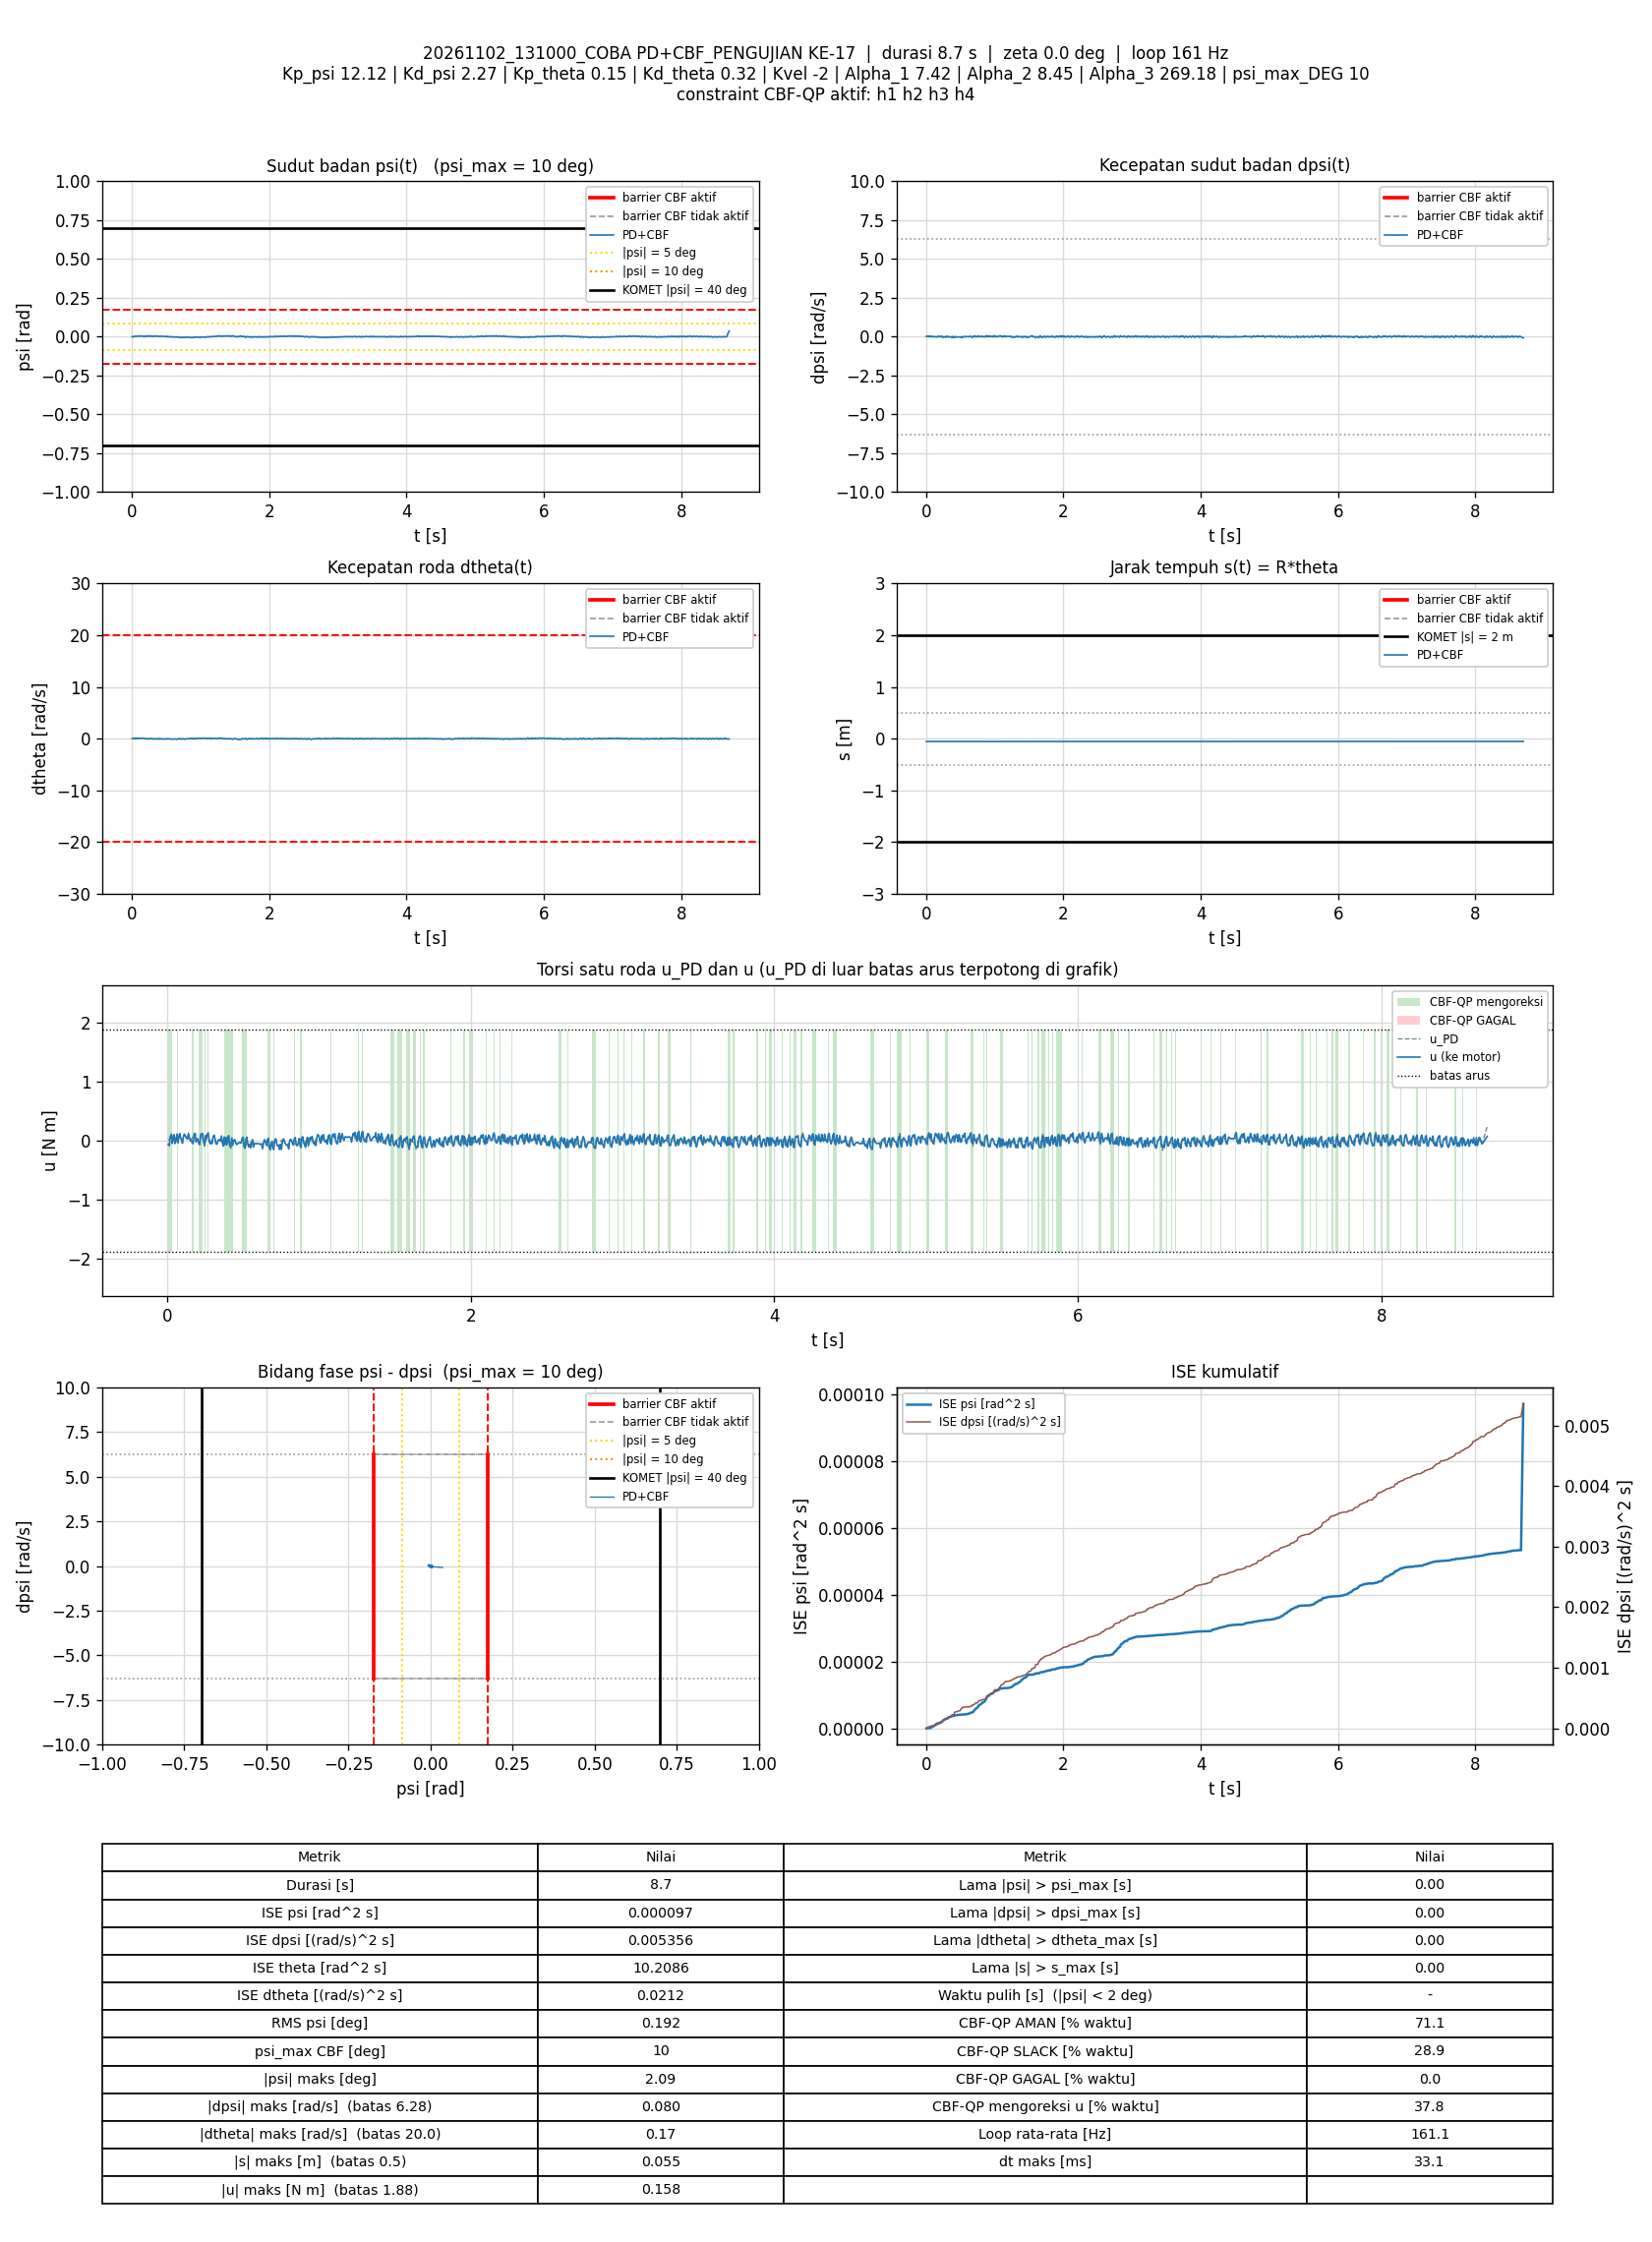

Data behind this chart, as committed beside it:
t_s, theta_rad, dtheta_rad_s, psi_rad, dpsi_rad_s, error_theta, error_dtheta, error_psi, error_dpsi, u_PD_Nm, u_Nm, status_cbf, dorong_N, ISE_theta, ISE_dtheta, ISE_psi, ISE_dpsi, Kp_psi, Kd_psi, Kp_theta, Kd_theta, Kvel, Alpha_1, Alpha_2
0.005929, -1.085, 0.03186, -0.0009214, 0.01013, 1.085, -0.03186, 0.0009214, -0.01013, 0.02203, -0.06236, SLACK, 0, 0.006978, 6.0198957e-06, 5.0339665e-09, 6.0857277e-07, 12.12, 2.27, 0.15, 0.32, -2, 7.42, 8.45
0.01284, -1.084, 0.03044, -0.0002609, 0.00267, 1.084, -0.03044, 0.0002609, -0.00267, 0.01264, -0.08288, SLACK, 0, 0.0151, 1.2424086e-05, 5.5043899e-09, 6.5784704e-07, 12.12, 2.27, 0.15, 0.32, -2, 7.42, 8.45
0.01984, -1.084, 0.09109, -0.001384, 0.03038, 1.084, -0.09109, 0.001384, -0.03038, 0.08134, 0.07394, AMAN, 0, 0.02332, 7.0497948e-05, 1.8908436e-08, 7.1187567e-06, 12.12, 2.27, 0.15, 0.32, -2, 7.42, 8.45
0.02698, -1.084, 0.06136, -0.0004552, 0.04477, 1.084, -0.06136, 0.0004552, -0.04477, 0.1157, 0.1054, AMAN, 0, 0.03171, 9.7379615e-05, 2.0387698e-08, 2.1431554e-05, 12.12, 2.27, 0.15, 0.32, -2, 7.42, 8.45
0.03293, -1.083, 0.009988, 0.001423, 0.01906, 1.083, -0.009988, -0.001423, -0.01906, 0.06371, -0.04565, SLACK, 0, 0.03868, 9.7973112e-05, 3.2438534e-08, 2.3592345e-05, 12.12, 2.27, 0.15, 0.32, -2, 7.42, 8.45
0.03893, -1.081, 0.0009893, 0.002547, -0.003058, 1.081, -0.0009893, -0.002547, 0.003058, 0.02425, 0.02425, AMAN, 0, 0.04569, 9.7978985e-05, 7.1375727e-08, 2.3648475e-05, 12.12, 2.27, 0.15, 0.32, -2, 7.42, 8.45
0.04493, -1.081, 0.06664, 0.001731, 0.02665, 1.081, -0.06664, -0.001731, -0.02665, 0.1028, 0.1028, AMAN, 0, 0.0527, 0.0001246, 8.9353683e-08, 2.791129e-05, 12.12, 2.27, 0.15, 0.32, -2, 7.42, 8.45
0.05093, -1.081, 0.02623, 0.001782, 0.006534, 1.081, -0.02623, -0.001782, -0.006534, 0.04483, -0.04747, SLACK, 0, 0.05972, 0.0001288, 1.0841302e-07, 2.8167413e-05, 12.12, 2.27, 0.15, 0.32, -2, 7.42, 8.45
0.05692, -1.08, 0.0109, 0.002747, -0.01532, 1.08, -0.0109, -0.002747, 0.01532, 0.00201, 0.00201, AMAN, 0, 0.06671, 0.0001295, 1.5363217e-07, 2.9573467e-05, 12.12, 2.27, 0.15, 0.32, -2, 7.42, 8.45
0.06392, -1.08, 0.09374, 0.001571, 0.02932, 1.08, -0.09374, -0.001571, -0.02932, 0.1156, 0.1099, AMAN, 0, 0.07487, 0.000191, 1.7091606e-07, 3.5591183e-05, 12.12, 2.27, 0.15, 0.32, -2, 7.42, 8.45
0.07009, -1.08, 0.05528, 0.002191, 0.01466, 1.08, -0.05528, -0.002191, -0.01466, 0.07753, -0.03604, SLACK, 0, 0.08206, 0.0002098, 2.0053395e-07, 3.6917114e-05, 12.12, 2.27, 0.15, 0.32, -2, 7.42, 8.45
0.07607, -1.078, 0.04317, 0.003137, 0.004802, 1.078, -0.04317, -0.003137, -0.004802, 0.06274, 0.06274, AMAN, 0, 0.08901, 0.000221, 2.5935397e-07, 3.7054932e-05, 12.12, 2.27, 0.15, 0.32, -2, 7.42, 8.45
0.08193, -1.079, 0.08115, 0.002346, 0.02945, 1.079, -0.08115, -0.002346, -0.02945, 0.1213, 0.1213, AMAN, 0, 0.09583, 0.0002596, 2.9161193e-07, 4.2137911e-05, 12.12, 2.27, 0.15, 0.32, -2, 7.42, 8.45
0.08793, -1.078, 0.03508, 0.003088, -0.001193, 1.078, -0.03508, -0.003088, 0.001193, 0.04594, 0.04594, AMAN, 0, 0.1028, 0.000267, 3.4884317e-07, 4.2146458e-05, 12.12, 2.27, 0.15, 0.32, -2, 7.42, 8.45
0.09399, -1.077, 0.009385, 0.004362, -0.01851, 1.077, -0.009385, -0.004362, 0.01851, 0.01384, 0.01384, AMAN, 0, 0.1098, 0.0002675, 4.6402262e-07, 4.422153e-05, 12.12, 2.27, 0.15, 0.32, -2, 7.42, 8.45
0.09993, -1.075, 0.07092, 0.004294, -0.009454, 1.075, -0.07092, -0.004294, 0.009454, 0.05328, -0.04253, SLACK, 0, 0.1167, 0.0002974, 5.7362308e-07, 4.4752658e-05, 12.12, 2.27, 0.15, 0.32, -2, 7.42, 8.45
0.1061, -1.075, 0.07956, 0.003606, -0.0007936, 1.075, -0.07956, -0.003606, 0.0007936, 0.06737, 0.06737, AMAN, 0, 0.1238, 0.0003363, 6.5355609e-07, 4.4756529e-05, 12.12, 2.27, 0.15, 0.32, -2, 7.42, 8.45
0.1128, -1.077, 0.09252, 0.002287, 0.02372, 1.077, -0.09252, -0.002287, -0.02372, 0.1112, 0.1112, AMAN, 0, 0.1316, 0.0003942, 6.8894329e-07, 4.8564304e-05, 12.12, 2.27, 0.15, 0.32, -2, 7.42, 8.45
0.119, -1.076, 0.05655, 0.002919, 0.012, 1.076, -0.05655, -0.002919, -0.012, 0.08071, 0.08071, AMAN, 0, 0.1388, 0.000414, 7.4166775e-07, 4.9454768e-05, 12.12, 2.27, 0.15, 0.32, -2, 7.42, 8.45
0.1249, -1.074, 0.05126, 0.004135, -0.007988, 1.074, -0.05126, -0.004135, 0.007988, 0.04839, 0.04839, AMAN, 0, 0.1456, 0.0004295, 8.4254935e-07, 4.9831164e-05, 12.12, 2.27, 0.15, 0.32, -2, 7.42, 8.45
0.132, -1.073, 0.04649, 0.004596, -0.01771, 1.073, -0.04649, -0.004596, 0.01771, 0.03037, 0.03037, AMAN, 0, 0.1538, 0.0004448, 9.9232793e-07, 5.2055835e-05, 12.12, 2.27, 0.15, 0.32, -2, 7.42, 8.45
0.1389, -1.073, 0.0659, 0.004417, -0.01705, 1.073, -0.0659, -0.004417, 0.01705, 0.03592, 0.1271, SLACK, 0, 0.1618, 0.0004749, 1.1274331e-06, 5.4068412e-05, 12.12, 2.27, 0.15, 0.32, -2, 7.42, 8.45
0.1459, -1.073, 0.06972, 0.003905, -0.009587, 1.073, -0.06972, -0.003905, 0.009587, 0.04788, 0.04788, AMAN, 0, 0.1697, 0.0005085, 1.2327547e-06, 5.4703232e-05, 12.12, 2.27, 0.15, 0.32, -2, 7.42, 8.45
0.152, -1.072, 0.04836, 0.004137, -0.02904, 1.072, -0.04836, -0.004137, 0.02904, -0.0002972, -0.0002972, AMAN, 0, 0.1768, 0.000523, 1.3388715e-06, 5.9930377e-05, 12.12, 2.27, 0.15, 0.32, -2, 7.42, 8.45
0.1579, -1.071, 0.07788, 0.003897, -0.02424, 1.071, -0.07788, -0.003897, 0.02424, 0.01713, 0.01713, AMAN, 0, 0.1836, 0.0005587, 1.4284282e-06, 6.3395271e-05, 12.12, 2.27, 0.15, 0.32, -2, 7.42, 8.45
0.1639, -1.071, 0.1067, 0.002711, -0.005323, 1.071, -0.1067, -0.002711, 0.005323, 0.05492, -0.03654, SLACK, 0, 0.1905, 0.000627, 1.4724744e-06, 6.356513e-05, 12.12, 2.27, 0.15, 0.32, -2, 7.42, 8.45
0.1699, -1.072, 0.09207, 0.001913, 0.005868, 1.072, -0.09207, -0.001913, -0.005868, 0.06597, -0.04752, SLACK, 0, 0.1974, 0.0006779, 1.4944449e-06, 6.3771815e-05, 12.12, 2.27, 0.15, 0.32, -2, 7.42, 8.45
0.1769, -1.073, 0.09145, 0.0008225, 0.03251, 1.073, -0.09145, -0.0008225, -0.03251, 0.113, 0.1094, AMAN, 0, 0.2053, 0.0007357, 1.4991209e-06, 7.1078609e-05, 12.12, 2.27, 0.15, 0.32, -2, 7.42, 8.45
0.183, -1.074, 0.05859, 0.0007025, 0.04371, 1.074, -0.05859, -0.0007025, -0.04371, 0.1265, 0.1265, AMAN, 0, 0.2124, 0.0007566, 1.5021304e-06, 8.2725896e-05, 12.12, 2.27, 0.15, 0.32, -2, 7.42, 8.45
0.189, -1.074, -0.018, 0.002513, 0.01693, 1.074, 0.018, -0.002513, -0.01693, 0.06313, -0.02147, SLACK, 0, 0.2193, 0.0007585, 1.5400397e-06, 8.4445096e-05, 12.12, 2.27, 0.15, 0.32, -2, 7.42, 8.45
0.1949, -1.072, -0.04072, 0.004503, -0.01385, 1.072, 0.04072, -0.004503, 0.01385, 0.01011, 0.01011, AMAN, 0, 0.2261, 0.0007684, 1.6614022e-06, 8.5593268e-05, 12.12, 2.27, 0.15, 0.32, -2, 7.42, 8.45
0.2009, -1.072, 0.007201, 0.00348, -0.005323, 1.072, -0.007201, -0.00348, 0.005323, 0.0324, 0.0324, AMAN, 0, 0.2329, 0.0007688, 1.7330572e-06, 8.5760915e-05, 12.12, 2.27, 0.15, 0.32, -2, 7.42, 8.45
0.2079, -1.072, 0.01326, 0.00328, -0.0003939, 1.072, -0.01326, -0.00328, 0.0003939, 0.04311, -0.04955, SLACK, 0, 0.241, 0.00077, 1.8083894e-06, 8.5762001e-05, 12.12, 2.27, 0.15, 0.32, -2, 7.42, 8.45
0.214, -1.072, 0.01463, 0.00289, 0.0009384, 1.072, -0.01463, -0.00289, -0.0009384, 0.04184, -0.06764, SLACK, 0, 0.2481, 0.0007713, 1.8598156e-06, 8.5767424e-05, 12.12, 2.27, 0.15, 0.32, -2, 7.42, 8.45
0.22, -1.073, 0.0466, 0.002066, 0.02905, 1.073, -0.0466, -0.002066, -0.02905, 0.1059, 0.09043, AMAN, 0, 0.2549, 0.0007842, 1.8852542e-06, 9.0797291e-05, 12.12, 2.27, 0.15, 0.32, -2, 7.42, 8.45
0.2259, -1.075, 0.02202, 0.001301, 0.04544, 1.075, -0.02202, -0.001301, -0.04544, 0.126, 0.118, AMAN, 0, 0.2618, 0.0007871, 1.8953532e-06, 0.0001031, 12.12, 2.27, 0.15, 0.32, -2, 7.42, 8.45
0.2329, -1.074, -0.06461, 0.003232, 0.008799, 1.074, 0.06461, -0.003232, -0.008799, 0.03847, 0.1228, SLACK, 0, 0.2699, 0.0008164, 1.9685302e-06, 0.0001037, 12.12, 2.27, 0.15, 0.32, -2, 7.42, 8.45
0.2399, -1.072, -0.06668, 0.005098, -0.02651, 1.072, 0.06668, -0.005098, 0.02651, -0.01972, -0.01972, AMAN, 0, 0.2779, 0.0008471, 2.1483001e-06, 0.0001085, 12.12, 2.27, 0.15, 0.32, -2, 7.42, 8.45
0.2459, -1.071, -0.06966, 0.005842, -0.06128, 1.071, 0.06966, -0.005842, 0.06128, -0.09059, -0.07035, AMAN, 0, 0.2848, 0.0008766, 2.3556469e-06, 0.0001313, 12.12, 2.27, 0.15, 0.32, -2, 7.42, 8.45
0.2519, -1.07, 0.0174, 0.004497, -0.03024, 1.07, -0.0174, -0.004497, 0.03024, -0.008562, 0.08774, SLACK, 0, 0.2917, 0.0008784, 2.47721e-06, 0.0001368, 12.12, 2.27, 0.15, 0.32, -2, 7.42, 8.45
0.2579, -1.072, 0.05609, 0.001942, -0.002659, 1.072, -0.05609, -0.001942, 0.002659, 0.03545, 0.03545, AMAN, 0, 0.2986, 0.0008973, 2.4998189e-06, 0.0001369, 12.12, 2.27, 0.15, 0.32, -2, 7.42, 8.45
0.2639, -1.072, 0.01526, 0.003097, -0.004124, 1.072, -0.01526, -0.003097, 0.004124, 0.03306, 0.1181, SLACK, 0, 0.3055, 0.0008987, 2.5573889e-06, 0.000137, 12.12, 2.27, 0.15, 0.32, -2, 7.42, 8.45
0.2699, -1.072, 0.008918, 0.002607, -0.00599, 1.072, -0.008918, -0.002607, 0.00599, 0.02086, 0.1325, SLACK, 0, 0.3124, 0.0008992, 2.5980857e-06, 0.0001372, 12.12, 2.27, 0.15, 0.32, -2, 7.42, 8.45
0.2769, -1.071, -0.0105, 0.003969, -0.02198, 1.071, 0.0105, -0.003969, 0.02198, -0.005148, -0.005148, AMAN, 0, 0.3203, 0.0008999, 2.7071166e-06, 0.0001405, 12.12, 2.27, 0.15, 0.32, -2, 7.42, 8.45
0.2831, -1.07, -0.03767, 0.004614, -0.04969, 1.07, 0.03767, -0.004614, 0.04969, -0.06892, -0.04948, AMAN, 0, 0.3275, 0.0009088, 2.8399883e-06, 0.0001559, 12.12, 2.27, 0.15, 0.32, -2, 7.42, 8.45
0.289, -1.07, 0.02714, 0.003196, -0.0321, 1.07, -0.02714, -0.003196, 0.0321, -0.02545, -0.02545, AMAN, 0, 0.3343, 0.0009132, 2.9005794e-06, 0.0001621, 12.12, 2.27, 0.15, 0.32, -2, 7.42, 8.45
0.2949, -1.072, 0.04883, 0.001573, 0.01053, 1.072, -0.04883, -0.001573, -0.01053, 0.0586, -0.05116, SLACK, 0, 0.3411, 0.0009273, 2.9152222e-06, 0.0001627, 12.12, 2.27, 0.15, 0.32, -2, 7.42, 8.45
0.3019, -1.073, 0.01942, 0.001045, 0.01946, 1.073, -0.01942, -0.001045, -0.01946, 0.06304, 0.06304, AMAN, 0, 0.349, 0.0009299, 2.9227862e-06, 0.0001653, 12.12, 2.27, 0.15, 0.32, -2, 7.42, 8.45
0.3081, -1.074, 0.006461, 0.0009196, 0.03571, 1.074, -0.006461, -0.0009196, -0.03571, 0.09428, 0.09428, AMAN, 0, 0.3563, 0.0009301, 2.9280751e-06, 0.0001733, 12.12, 2.27, 0.15, 0.32, -2, 7.42, 8.45
0.3139, -1.074, -0.05072, 0.002534, 0.01386, 1.074, 0.05072, -0.002534, -0.01386, 0.04594, 0.04594, AMAN, 0, 0.363, 0.0009451, 2.9654285e-06, 0.0001744, 12.12, 2.27, 0.15, 0.32, -2, 7.42, 8.45
0.3199, -1.072, -0.09353, 0.004362, -0.02864, 1.072, 0.09353, -0.004362, 0.02864, -0.04207, -0.04207, AMAN, 0, 0.3699, 0.0009976, 3.0795874e-06, 0.0001794, 12.12, 2.27, 0.15, 0.32, -2, 7.42, 8.45
0.326, -1.071, -0.07122, 0.004928, -0.04343, 1.071, 0.07122, -0.004928, 0.04343, -0.06164, -0.06164, AMAN, 0, 0.3768, 0.001028, 3.2269439e-06, 0.0001908, 12.12, 2.27, 0.15, 0.32, -2, 7.42, 8.45
0.3329, -1.072, -0.007435, 0.003578, -0.02291, 1.072, 0.007435, -0.003578, 0.02291, -0.01102, -0.01102, AMAN, 0, 0.3848, 0.001029, 3.3156346e-06, 0.0001944, 12.12, 2.27, 0.15, 0.32, -2, 7.42, 8.45
0.3389, -1.074, -0.01148, 0.002272, -0.001593, 1.074, 0.01148, -0.002272, 0.001593, 0.02025, 0.02025, AMAN, 0, 0.3917, 0.00103, 3.3466371e-06, 0.0001944, 12.12, 2.27, 0.15, 0.32, -2, 7.42, 8.45
0.3449, -1.074, -0.01696, 0.001916, -0.001993, 1.074, 0.01696, -0.001916, 0.001993, 0.01326, 0.01326, AMAN, 0, 0.3986, 0.001031, 3.3686495e-06, 0.0001945, 12.12, 2.27, 0.15, 0.32, -2, 7.42, 8.45
0.3509, -1.074, -0.03639, 0.00252, -0.01012, 1.074, 0.03639, -0.00252, 0.01012, -0.00407, -0.00407, AMAN, 0, 0.4056, 0.001039, 3.4067459e-06, 0.0001951, 12.12, 2.27, 0.15, 0.32, -2, 7.42, 8.45
0.357, -1.074, -0.03961, 0.00295, -0.01572, 1.074, 0.03961, -0.00295, 0.01572, -0.01259, 0.08139, SLACK, 0, 0.4126, 0.001049, 3.4597608e-06, 0.0001966, 12.12, 2.27, 0.15, 0.32, -2, 7.42, 8.45
0.3629, -1.074, -0.05647, 0.003053, -0.01971, 1.074, 0.05647, -0.003053, 0.01971, -0.02582, -0.02582, AMAN, 0, 0.4194, 0.001068, 3.5148107e-06, 0.0001989, 12.12, 2.27, 0.15, 0.32, -2, 7.42, 8.45
0.369, -1.073, -0.07154, 0.003944, -0.05062, 1.073, 0.07154, -0.003944, 0.05062, -0.09, -0.09, AMAN, 0, 0.4263, 0.001098, 3.6084812e-06, 0.0002143, 12.12, 2.27, 0.15, 0.32, -2, 7.42, 8.45
0.3749, -1.073, -0.01351, 0.003, -0.02691, 1.073, 0.01351, -0.003, 0.02691, -0.02904, 0.06457, SLACK, 0, 0.4332, 0.0011, 3.6623281e-06, 0.0002186, 12.12, 2.27, 0.15, 0.32, -2, 7.42, 8.45
... 1,341 more rows
